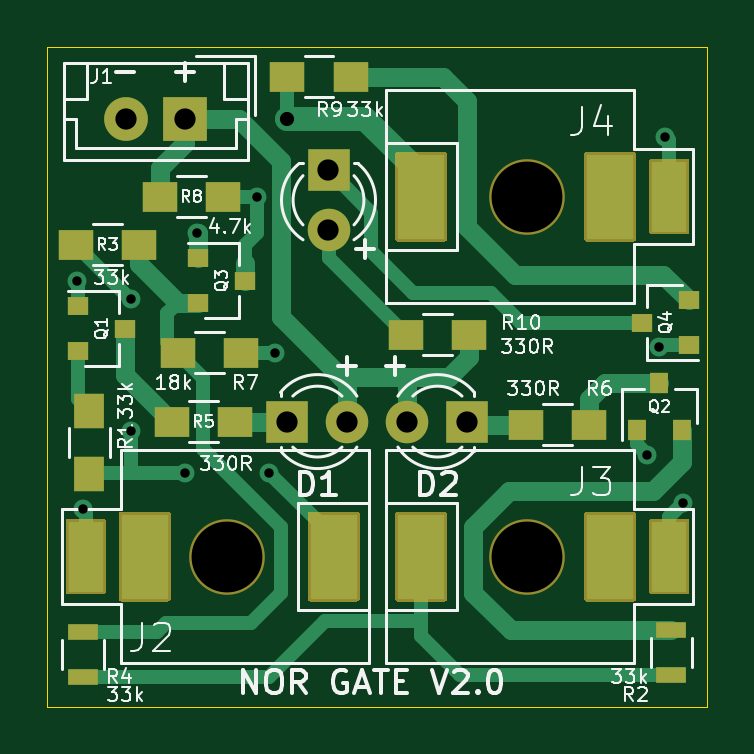
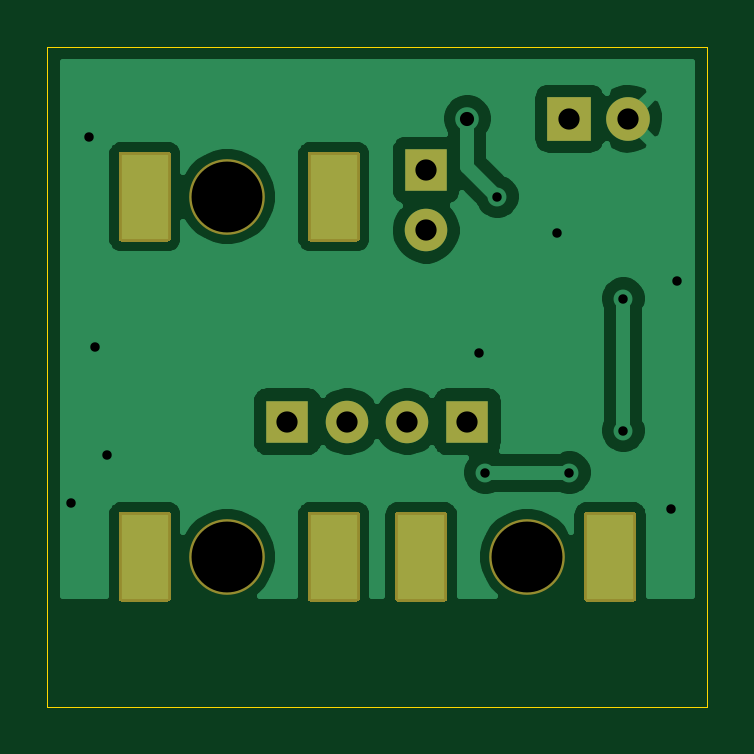
Circuit board: 8 layer files. Board 27.9 x 27.9 mm.
- bottom_copper: NOR-B_Cu.gbr (30978 bytes)
- bottom_mask: NOR-B_Mask.gbr (2974 bytes)
- bottom_silk: NOR-B_SilkS.gbr (455 bytes)
- outline: NOR-Edge_Cuts.gbr (676 bytes)
- top_copper: NOR-F_Cu.gbr (9960 bytes)
- top_mask: NOR-F_Mask.gbr (5138 bytes)
- top_silk: NOR-F_SilkS.gbr (32439 bytes)
- drill: NOR.drl (897 bytes)

=== bottom_copper: NOR-B_Cu.gbr (30978 bytes, source omitted) ===
=== bottom_mask: NOR-B_Mask.gbr ===
%TF.GenerationSoftware,KiCad,Pcbnew,(5.1.9)-1*%
%TF.CreationDate,2021-03-03T01:29:12+00:00*%
%TF.ProjectId,NOR,4e4f522e-6b69-4636-9164-5f7063625858,rev?*%
%TF.SameCoordinates,Original*%
%TF.FileFunction,Soldermask,Bot*%
%TF.FilePolarity,Negative*%
%FSLAX46Y46*%
G04 Gerber Fmt 4.6, Leading zero omitted, Abs format (unit mm)*
G04 Created by KiCad (PCBNEW (5.1.9)-1) date 2021-03-03 01:29:12*
%MOMM*%
%LPD*%
G01*
G04 APERTURE LIST*
%ADD10R,1.850000X1.850000*%
%ADD11C,1.850000*%
%ADD12C,3.203200*%
%ADD13R,1.800000X1.800000*%
%ADD14C,1.800000*%
G04 APERTURE END LIST*
D10*
%TO.C,J1*%
X43942000Y-64008000D03*
D11*
X41442000Y-64008000D03*
%TD*%
D12*
%TO.C,J2*%
X45720000Y-82550000D03*
G36*
G01*
X41220000Y-80648400D02*
X43220000Y-80648400D01*
G75*
G02*
X43321600Y-80750000I0J-101600D01*
G01*
X43321600Y-84350000D01*
G75*
G02*
X43220000Y-84451600I-101600J0D01*
G01*
X41220000Y-84451600D01*
G75*
G02*
X41118400Y-84350000I0J101600D01*
G01*
X41118400Y-80750000D01*
G75*
G02*
X41220000Y-80648400I101600J0D01*
G01*
G37*
G36*
G01*
X49220000Y-80648400D02*
X51220000Y-80648400D01*
G75*
G02*
X51321600Y-80750000I0J-101600D01*
G01*
X51321600Y-84350000D01*
G75*
G02*
X51220000Y-84451600I-101600J0D01*
G01*
X49220000Y-84451600D01*
G75*
G02*
X49118400Y-84350000I0J101600D01*
G01*
X49118400Y-80750000D01*
G75*
G02*
X49220000Y-80648400I101600J0D01*
G01*
G37*
%TD*%
%TO.C,J4*%
X58420000Y-67310000D03*
G36*
G01*
X62920000Y-69211600D02*
X60920000Y-69211600D01*
G75*
G02*
X60818400Y-69110000I0J101600D01*
G01*
X60818400Y-65510000D01*
G75*
G02*
X60920000Y-65408400I101600J0D01*
G01*
X62920000Y-65408400D01*
G75*
G02*
X63021600Y-65510000I0J-101600D01*
G01*
X63021600Y-69110000D01*
G75*
G02*
X62920000Y-69211600I-101600J0D01*
G01*
G37*
G36*
G01*
X54920000Y-69211600D02*
X52920000Y-69211600D01*
G75*
G02*
X52818400Y-69110000I0J101600D01*
G01*
X52818400Y-65510000D01*
G75*
G02*
X52920000Y-65408400I101600J0D01*
G01*
X54920000Y-65408400D01*
G75*
G02*
X55021600Y-65510000I0J-101600D01*
G01*
X55021600Y-69110000D01*
G75*
G02*
X54920000Y-69211600I-101600J0D01*
G01*
G37*
%TD*%
%TO.C,J3*%
X58420000Y-82550000D03*
G36*
G01*
X62920000Y-84451600D02*
X60920000Y-84451600D01*
G75*
G02*
X60818400Y-84350000I0J101600D01*
G01*
X60818400Y-80750000D01*
G75*
G02*
X60920000Y-80648400I101600J0D01*
G01*
X62920000Y-80648400D01*
G75*
G02*
X63021600Y-80750000I0J-101600D01*
G01*
X63021600Y-84350000D01*
G75*
G02*
X62920000Y-84451600I-101600J0D01*
G01*
G37*
G36*
G01*
X54920000Y-84451600D02*
X52920000Y-84451600D01*
G75*
G02*
X52818400Y-84350000I0J101600D01*
G01*
X52818400Y-80750000D01*
G75*
G02*
X52920000Y-80648400I101600J0D01*
G01*
X54920000Y-80648400D01*
G75*
G02*
X55021600Y-80750000I0J-101600D01*
G01*
X55021600Y-84350000D01*
G75*
G02*
X54920000Y-84451600I-101600J0D01*
G01*
G37*
%TD*%
D13*
%TO.C,D3*%
X50000000Y-66195000D03*
D14*
X50000000Y-68735000D03*
%TD*%
D13*
%TO.C,D2*%
X55880000Y-76835000D03*
D14*
X53340000Y-76835000D03*
%TD*%
D13*
%TO.C,D1*%
X48260000Y-76835000D03*
D14*
X50800000Y-76835000D03*
%TD*%
M02*

=== bottom_silk: NOR-B_SilkS.gbr ===
%TF.GenerationSoftware,KiCad,Pcbnew,(5.1.9)-1*%
%TF.CreationDate,2021-03-03T01:29:12+00:00*%
%TF.ProjectId,NOR,4e4f522e-6b69-4636-9164-5f7063625858,rev?*%
%TF.SameCoordinates,Original*%
%TF.FileFunction,Legend,Bot*%
%TF.FilePolarity,Positive*%
%FSLAX46Y46*%
G04 Gerber Fmt 4.6, Leading zero omitted, Abs format (unit mm)*
G04 Created by KiCad (PCBNEW (5.1.9)-1) date 2021-03-03 01:29:12*
%MOMM*%
%LPD*%
G01*
G04 APERTURE LIST*
G04 APERTURE END LIST*
M02*

=== outline: NOR-Edge_Cuts.gbr ===
%TF.GenerationSoftware,KiCad,Pcbnew,(5.1.9)-1*%
%TF.CreationDate,2021-03-03T01:29:13+00:00*%
%TF.ProjectId,NOR,4e4f522e-6b69-4636-9164-5f7063625858,rev?*%
%TF.SameCoordinates,Original*%
%TF.FileFunction,Profile,NP*%
%FSLAX46Y46*%
G04 Gerber Fmt 4.6, Leading zero omitted, Abs format (unit mm)*
G04 Created by KiCad (PCBNEW (5.1.9)-1) date 2021-03-03 01:29:13*
%MOMM*%
%LPD*%
G01*
G04 APERTURE LIST*
%TA.AperFunction,Profile*%
%ADD10C,0.050000*%
%TD*%
G04 APERTURE END LIST*
D10*
X66040000Y-60960000D02*
X38100000Y-60960000D01*
X66040000Y-88900000D02*
X66040000Y-60960000D01*
X66040000Y-88900000D02*
X38100000Y-88900000D01*
X38100000Y-88900000D02*
X38100000Y-60960000D01*
M02*

=== top_copper: NOR-F_Cu.gbr (9960 bytes, source omitted) ===
=== top_mask: NOR-F_Mask.gbr ===
%TF.GenerationSoftware,KiCad,Pcbnew,(5.1.9)-1*%
%TF.CreationDate,2021-03-03T01:29:12+00:00*%
%TF.ProjectId,NOR,4e4f522e-6b69-4636-9164-5f7063625858,rev?*%
%TF.SameCoordinates,Original*%
%TF.FileFunction,Soldermask,Top*%
%TF.FilePolarity,Negative*%
%FSLAX46Y46*%
G04 Gerber Fmt 4.6, Leading zero omitted, Abs format (unit mm)*
G04 Created by KiCad (PCBNEW (5.1.9)-1) date 2021-03-03 01:29:12*
%MOMM*%
%LPD*%
G01*
G04 APERTURE LIST*
%ADD10R,1.300000X0.700000*%
%ADD11R,1.500000X1.300000*%
%ADD12R,1.300000X1.500000*%
%ADD13R,1.850000X1.850000*%
%ADD14C,1.850000*%
%ADD15C,3.203200*%
%ADD16R,0.900000X0.800000*%
%ADD17R,0.800000X0.900000*%
%ADD18R,1.800000X1.800000*%
%ADD19C,1.800000*%
G04 APERTURE END LIST*
D10*
%TO.C,R2*%
X64516000Y-85664000D03*
X64516000Y-87564000D03*
%TD*%
%TO.C,R4*%
X39600000Y-85750000D03*
X39600000Y-87650000D03*
%TD*%
D11*
%TO.C,R10*%
X53260000Y-73152000D03*
X55960000Y-73152000D03*
%TD*%
%TO.C,R9*%
X50950000Y-62230000D03*
X48250000Y-62230000D03*
%TD*%
%TO.C,R8*%
X42846000Y-67310000D03*
X45546000Y-67310000D03*
%TD*%
%TO.C,R7*%
X43608000Y-73914000D03*
X46308000Y-73914000D03*
%TD*%
%TO.C,R6*%
X61040000Y-76962000D03*
X58340000Y-76962000D03*
%TD*%
%TO.C,R5*%
X43354000Y-76835000D03*
X46054000Y-76835000D03*
%TD*%
%TO.C,R3*%
X41990000Y-69342000D03*
X39290000Y-69342000D03*
%TD*%
D12*
%TO.C,R1*%
X39878000Y-76374000D03*
X39878000Y-79074000D03*
%TD*%
D13*
%TO.C,J1*%
X43942000Y-64008000D03*
D14*
X41442000Y-64008000D03*
%TD*%
D15*
%TO.C,J2*%
X45720000Y-82550000D03*
G36*
G01*
X38970000Y-80948400D02*
X40470000Y-80948400D01*
G75*
G02*
X40571600Y-81050000I0J-101600D01*
G01*
X40571600Y-84050000D01*
G75*
G02*
X40470000Y-84151600I-101600J0D01*
G01*
X38970000Y-84151600D01*
G75*
G02*
X38868400Y-84050000I0J101600D01*
G01*
X38868400Y-81050000D01*
G75*
G02*
X38970000Y-80948400I101600J0D01*
G01*
G37*
G36*
G01*
X41220000Y-80648400D02*
X43220000Y-80648400D01*
G75*
G02*
X43321600Y-80750000I0J-101600D01*
G01*
X43321600Y-84350000D01*
G75*
G02*
X43220000Y-84451600I-101600J0D01*
G01*
X41220000Y-84451600D01*
G75*
G02*
X41118400Y-84350000I0J101600D01*
G01*
X41118400Y-80750000D01*
G75*
G02*
X41220000Y-80648400I101600J0D01*
G01*
G37*
G36*
G01*
X49220000Y-80648400D02*
X51220000Y-80648400D01*
G75*
G02*
X51321600Y-80750000I0J-101600D01*
G01*
X51321600Y-84350000D01*
G75*
G02*
X51220000Y-84451600I-101600J0D01*
G01*
X49220000Y-84451600D01*
G75*
G02*
X49118400Y-84350000I0J101600D01*
G01*
X49118400Y-80750000D01*
G75*
G02*
X49220000Y-80648400I101600J0D01*
G01*
G37*
%TD*%
%TO.C,J4*%
X58420000Y-67310000D03*
G36*
G01*
X65170000Y-68911600D02*
X63670000Y-68911600D01*
G75*
G02*
X63568400Y-68810000I0J101600D01*
G01*
X63568400Y-65810000D01*
G75*
G02*
X63670000Y-65708400I101600J0D01*
G01*
X65170000Y-65708400D01*
G75*
G02*
X65271600Y-65810000I0J-101600D01*
G01*
X65271600Y-68810000D01*
G75*
G02*
X65170000Y-68911600I-101600J0D01*
G01*
G37*
G36*
G01*
X62920000Y-69211600D02*
X60920000Y-69211600D01*
G75*
G02*
X60818400Y-69110000I0J101600D01*
G01*
X60818400Y-65510000D01*
G75*
G02*
X60920000Y-65408400I101600J0D01*
G01*
X62920000Y-65408400D01*
G75*
G02*
X63021600Y-65510000I0J-101600D01*
G01*
X63021600Y-69110000D01*
G75*
G02*
X62920000Y-69211600I-101600J0D01*
G01*
G37*
G36*
G01*
X54920000Y-69211600D02*
X52920000Y-69211600D01*
G75*
G02*
X52818400Y-69110000I0J101600D01*
G01*
X52818400Y-65510000D01*
G75*
G02*
X52920000Y-65408400I101600J0D01*
G01*
X54920000Y-65408400D01*
G75*
G02*
X55021600Y-65510000I0J-101600D01*
G01*
X55021600Y-69110000D01*
G75*
G02*
X54920000Y-69211600I-101600J0D01*
G01*
G37*
%TD*%
%TO.C,J3*%
X58420000Y-82550000D03*
G36*
G01*
X65170000Y-84151600D02*
X63670000Y-84151600D01*
G75*
G02*
X63568400Y-84050000I0J101600D01*
G01*
X63568400Y-81050000D01*
G75*
G02*
X63670000Y-80948400I101600J0D01*
G01*
X65170000Y-80948400D01*
G75*
G02*
X65271600Y-81050000I0J-101600D01*
G01*
X65271600Y-84050000D01*
G75*
G02*
X65170000Y-84151600I-101600J0D01*
G01*
G37*
G36*
G01*
X62920000Y-84451600D02*
X60920000Y-84451600D01*
G75*
G02*
X60818400Y-84350000I0J101600D01*
G01*
X60818400Y-80750000D01*
G75*
G02*
X60920000Y-80648400I101600J0D01*
G01*
X62920000Y-80648400D01*
G75*
G02*
X63021600Y-80750000I0J-101600D01*
G01*
X63021600Y-84350000D01*
G75*
G02*
X62920000Y-84451600I-101600J0D01*
G01*
G37*
G36*
G01*
X54920000Y-84451600D02*
X52920000Y-84451600D01*
G75*
G02*
X52818400Y-84350000I0J101600D01*
G01*
X52818400Y-80750000D01*
G75*
G02*
X52920000Y-80648400I101600J0D01*
G01*
X54920000Y-80648400D01*
G75*
G02*
X55021600Y-80750000I0J-101600D01*
G01*
X55021600Y-84350000D01*
G75*
G02*
X54920000Y-84451600I-101600J0D01*
G01*
G37*
%TD*%
D16*
%TO.C,Q4*%
X65262000Y-73594000D03*
X65262000Y-71694000D03*
X63262000Y-72644000D03*
%TD*%
%TO.C,Q3*%
X44466000Y-69916000D03*
X44466000Y-71816000D03*
X46466000Y-70866000D03*
%TD*%
D17*
%TO.C,Q2*%
X63058000Y-77200000D03*
X64958000Y-77200000D03*
X64008000Y-75200000D03*
%TD*%
D16*
%TO.C,Q1*%
X39386000Y-71948000D03*
X39386000Y-73848000D03*
X41386000Y-72898000D03*
%TD*%
D18*
%TO.C,D3*%
X50000000Y-66195000D03*
D19*
X50000000Y-68735000D03*
%TD*%
D18*
%TO.C,D2*%
X55880000Y-76835000D03*
D19*
X53340000Y-76835000D03*
%TD*%
D18*
%TO.C,D1*%
X48260000Y-76835000D03*
D19*
X50800000Y-76835000D03*
%TD*%
M02*

=== top_silk: NOR-F_SilkS.gbr (32439 bytes, source omitted) ===
=== drill: NOR.drl ===
M48
; DRILL file {KiCad (5.1.9)-1} date 03/02/21 22:56:29
; FORMAT={-:-/ absolute / inch / decimal}
; #@! TF.CreationDate,2021-03-02T22:56:29+00:00
; #@! TF.GenerationSoftware,Kicad,Pcbnew,(5.1.9)-1
FMAT,2
INCH
T1C0.0157
T2C0.0236
T3C0.0315
T4C0.0354
T5C0.1181
%
G90
G05
T1
X1.55Y-2.79
X1.56Y-3.17
X1.64Y-2.82
X1.64Y-3.04
X1.73Y-3.11
X1.75Y-2.71
X1.85Y-2.65
X1.87Y-3.11
X1.88Y-2.91
X2.5Y-3.08
X2.52Y-2.9
X2.53Y-2.55
X2.56Y-3.16
T2
X1.9Y-2.52
T4
X1.6316Y-2.52
X1.73Y-2.52
X1.9Y-3.025
X1.9685Y-2.6061
X1.9685Y-2.7061
X2.0Y-3.025
X2.1Y-3.025
X2.2Y-3.025
T5
X1.8Y-3.25
X2.3Y-2.65
X2.3Y-3.25
T3
G00X1.6622Y-3.2146
M15
G01X1.6622Y-3.2854
M16
G05
G00X1.9772Y-3.2146
M15
G01X1.9772Y-3.2854
M16
G05
G00X2.1228Y-2.6854
M15
G01X2.1228Y-2.6146
M16
G05
G00X2.1228Y-3.2854
M15
G01X2.1228Y-3.2146
M16
G05
G00X2.4378Y-2.6854
M15
G01X2.4378Y-2.6146
M16
G05
G00X2.4378Y-3.2854
M15
G01X2.4378Y-3.2146
M16
G05
T0
M30

